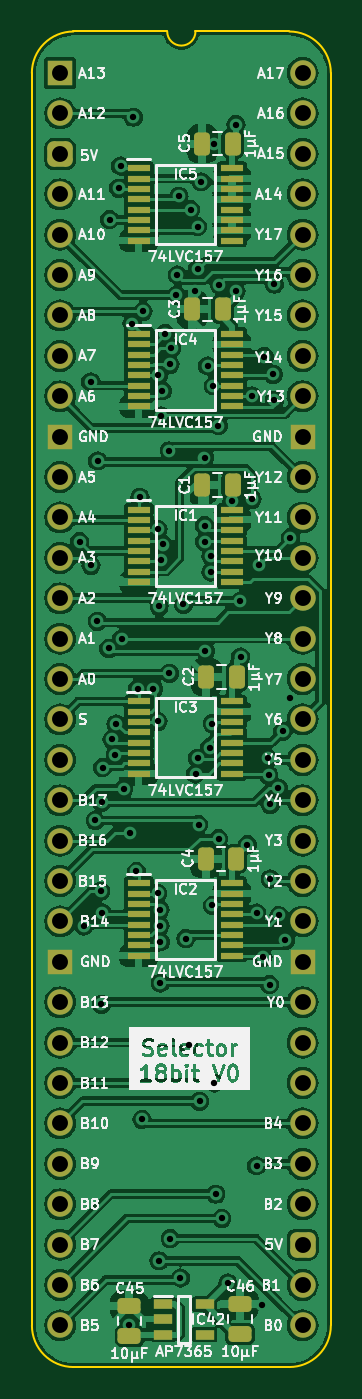
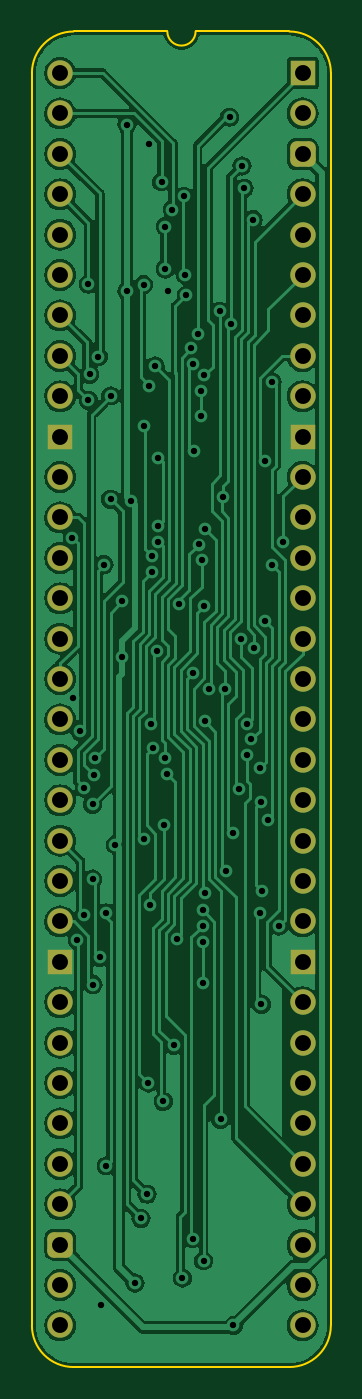
Circuit board: 11 layer files. Board 18.8 x 84.0 mm.
- bottom_copper: Selector 18bit-B_Cu.gbl (133876 bytes)
- bottom_mask: Selector 18bit-B_Mask.gbs (2553 bytes)
- paste: Selector 18bit-B_Paste.gbp (465 bytes)
- bottom_silk: Selector 18bit-B_Silkscreen.gbo (466 bytes)
- outline: Selector 18bit-Edge_Cuts.gm1 (1060 bytes)
- top_copper: Selector 18bit-F_Cu.gtl (271621 bytes)
- top_mask: Selector 18bit-F_Mask.gts (5387 bytes)
- paste: Selector 18bit-F_Paste.gtp (3844 bytes)
- top_silk: Selector 18bit-F_Silkscreen.gto (134237 bytes)
- drill: Selector 18bit-NPTH.drl (268 bytes)
- drill: Selector 18bit-PTH.drl (2707 bytes)

=== bottom_copper: Selector 18bit-B_Cu.gbl (133876 bytes, source omitted) ===
=== bottom_mask: Selector 18bit-B_Mask.gbs (2553 bytes, source withheld) ===
=== paste: Selector 18bit-B_Paste.gbp ===
%TF.GenerationSoftware,KiCad,Pcbnew,7.0.5*%
%TF.CreationDate,2024-03-06T08:42:59+02:00*%
%TF.ProjectId,Selector 18bit,53656c65-6374-46f7-9220-31386269742e,V1*%
%TF.SameCoordinates,PX525bfc0PY43d3480*%
%TF.FileFunction,Paste,Bot*%
%TF.FilePolarity,Positive*%
%FSLAX46Y46*%
G04 Gerber Fmt 4.6, Leading zero omitted, Abs format (unit mm)*
G04 Created by KiCad (PCBNEW 7.0.5) date 2024-03-06 08:42:59*
%MOMM*%
%LPD*%
G01*
G04 APERTURE LIST*
G04 APERTURE END LIST*
M02*

=== bottom_silk: Selector 18bit-B_Silkscreen.gbo ===
%TF.GenerationSoftware,KiCad,Pcbnew,7.0.5*%
%TF.CreationDate,2024-03-06T08:42:59+02:00*%
%TF.ProjectId,Selector 18bit,53656c65-6374-46f7-9220-31386269742e,V1*%
%TF.SameCoordinates,PX525bfc0PY43d3480*%
%TF.FileFunction,Legend,Bot*%
%TF.FilePolarity,Positive*%
%FSLAX46Y46*%
G04 Gerber Fmt 4.6, Leading zero omitted, Abs format (unit mm)*
G04 Created by KiCad (PCBNEW 7.0.5) date 2024-03-06 08:42:59*
%MOMM*%
%LPD*%
G01*
G04 APERTURE LIST*
G04 APERTURE END LIST*
M02*

=== outline: Selector 18bit-Edge_Cuts.gm1 ===
%TF.GenerationSoftware,KiCad,Pcbnew,7.0.5*%
%TF.CreationDate,2024-03-06T08:42:59+02:00*%
%TF.ProjectId,Selector 18bit,53656c65-6374-46f7-9220-31386269742e,V1*%
%TF.SameCoordinates,PX525bfc0PY43d3480*%
%TF.FileFunction,Profile,NP*%
%FSLAX46Y46*%
G04 Gerber Fmt 4.6, Leading zero omitted, Abs format (unit mm)*
G04 Created by KiCad (PCBNEW 7.0.5) date 2024-03-06 08:42:59*
%MOMM*%
%LPD*%
G01*
G04 APERTURE LIST*
%TA.AperFunction,Profile*%
%ADD10C,0.100000*%
%TD*%
G04 APERTURE END LIST*
D10*
%TO.C,J2*%
X-1778000Y-78740000D02*
X-1778000Y0D01*
X6727456Y2616200D02*
X832188Y2613732D01*
X14400723Y2613733D02*
X8505456Y2616200D01*
X14404268Y-81353732D02*
X835733Y-81353733D01*
X17018000Y-78740000D02*
X17017999Y1D01*
X832188Y2613732D02*
G75*
G03*
X-1781544Y0I-1J-2613731D01*
G01*
X-1778000Y-78740000D02*
G75*
G03*
X835733Y-81353733I2613729J-4D01*
G01*
X6727456Y2616200D02*
G75*
G03*
X8505456Y2616200I889000J0D01*
G01*
X17017993Y1D02*
G75*
G03*
X14404267Y2613733I-2613723J9D01*
G01*
X14404268Y-81353730D02*
G75*
G03*
X17018000Y-78740000I2J2613730D01*
G01*
%TD*%
M02*

=== top_copper: Selector 18bit-F_Cu.gtl (271621 bytes, source omitted) ===
=== top_mask: Selector 18bit-F_Mask.gts ===
%TF.GenerationSoftware,KiCad,Pcbnew,7.0.5*%
%TF.CreationDate,2024-03-06T08:42:59+02:00*%
%TF.ProjectId,Selector 18bit,53656c65-6374-46f7-9220-31386269742e,V1*%
%TF.SameCoordinates,PX525bfc0PY43d3480*%
%TF.FileFunction,Soldermask,Top*%
%TF.FilePolarity,Negative*%
%FSLAX46Y46*%
G04 Gerber Fmt 4.6, Leading zero omitted, Abs format (unit mm)*
G04 Created by KiCad (PCBNEW 7.0.5) date 2024-03-06 08:42:59*
%MOMM*%
%LPD*%
G01*
G04 APERTURE LIST*
G04 Aperture macros list*
%AMRoundRect*
0 Rectangle with rounded corners*
0 $1 Rounding radius*
0 $2 $3 $4 $5 $6 $7 $8 $9 X,Y pos of 4 corners*
0 Add a 4 corners polygon primitive as box body*
4,1,4,$2,$3,$4,$5,$6,$7,$8,$9,$2,$3,0*
0 Add four circle primitives for the rounded corners*
1,1,$1+$1,$2,$3*
1,1,$1+$1,$4,$5*
1,1,$1+$1,$6,$7*
1,1,$1+$1,$8,$9*
0 Add four rect primitives between the rounded corners*
20,1,$1+$1,$2,$3,$4,$5,0*
20,1,$1+$1,$4,$5,$6,$7,0*
20,1,$1+$1,$6,$7,$8,$9,0*
20,1,$1+$1,$8,$9,$2,$3,0*%
G04 Aperture macros list end*
%ADD10R,1.150000X0.600000*%
%ADD11R,1.450000X0.450000*%
%ADD12RoundRect,0.250000X0.475000X-0.250000X0.475000X0.250000X-0.475000X0.250000X-0.475000X-0.250000X0*%
%ADD13RoundRect,0.250000X0.250000X0.475000X-0.250000X0.475000X-0.250000X-0.475000X0.250000X-0.475000X0*%
%ADD14R,1.600000X1.600000*%
%ADD15O,1.600000X1.600000*%
%ADD16RoundRect,0.400000X-0.400000X-0.400000X0.400000X-0.400000X0.400000X0.400000X-0.400000X0.400000X0*%
G04 APERTURE END LIST*
D10*
%TO.C,IC42*%
X6477000Y-77409000D03*
X6477000Y-78359000D03*
X6477000Y-79309000D03*
X9077000Y-79309000D03*
X9077000Y-77409000D03*
%TD*%
D11*
%TO.C,IC5*%
X4949000Y-5980000D03*
X4949000Y-6630000D03*
X4949000Y-7280000D03*
X4949000Y-7930000D03*
X4949000Y-8580000D03*
X4949000Y-9230000D03*
X4949000Y-9880000D03*
X4949000Y-10530000D03*
X10799000Y-10530000D03*
X10799000Y-9880000D03*
X10799000Y-9230000D03*
X10799000Y-8580000D03*
X10799000Y-7930000D03*
X10799000Y-7280000D03*
X10799000Y-6630000D03*
X10799000Y-5980000D03*
%TD*%
%TO.C,IC4*%
X4949000Y-16394000D03*
X4949000Y-17044000D03*
X4949000Y-17694000D03*
X4949000Y-18344000D03*
X4949000Y-18994000D03*
X4949000Y-19644000D03*
X4949000Y-20294000D03*
X4949000Y-20944000D03*
X10799000Y-20944000D03*
X10799000Y-20294000D03*
X10799000Y-19644000D03*
X10799000Y-18994000D03*
X10799000Y-18344000D03*
X10799000Y-17694000D03*
X10799000Y-17044000D03*
X10799000Y-16394000D03*
%TD*%
%TO.C,IC3*%
X4949000Y-39508000D03*
X4949000Y-40158000D03*
X4949000Y-40808000D03*
X4949000Y-41458000D03*
X4949000Y-42108000D03*
X4949000Y-42758000D03*
X4949000Y-43408000D03*
X4949000Y-44058000D03*
X10799000Y-44058000D03*
X10799000Y-43408000D03*
X10799000Y-42758000D03*
X10799000Y-42108000D03*
X10799000Y-41458000D03*
X10799000Y-40808000D03*
X10799000Y-40158000D03*
X10799000Y-39508000D03*
%TD*%
%TO.C,IC2*%
X4949000Y-50938000D03*
X4949000Y-51588000D03*
X4949000Y-52238000D03*
X4949000Y-52888000D03*
X4949000Y-53538000D03*
X4949000Y-54188000D03*
X4949000Y-54838000D03*
X4949000Y-55488000D03*
X10799000Y-55488000D03*
X10799000Y-54838000D03*
X10799000Y-54188000D03*
X10799000Y-53538000D03*
X10799000Y-52888000D03*
X10799000Y-52238000D03*
X10799000Y-51588000D03*
X10799000Y-50938000D03*
%TD*%
%TO.C,IC1*%
X4949000Y-27443000D03*
X4949000Y-28093000D03*
X4949000Y-28743000D03*
X4949000Y-29393000D03*
X4949000Y-30043000D03*
X4949000Y-30693000D03*
X4949000Y-31343000D03*
X4949000Y-31993000D03*
X10799000Y-31993000D03*
X10799000Y-31343000D03*
X10799000Y-30693000D03*
X10799000Y-30043000D03*
X10799000Y-29393000D03*
X10799000Y-28743000D03*
X10799000Y-28093000D03*
X10799000Y-27443000D03*
%TD*%
D12*
%TO.C,C45*%
X4348000Y-79420000D03*
X4348000Y-77520000D03*
%TD*%
D13*
%TO.C,C1*%
X10840000Y-25908000D03*
X8940000Y-25908000D03*
%TD*%
%TO.C,C5*%
X10840000Y-4445000D03*
X8940000Y-4445000D03*
%TD*%
D12*
%TO.C,C46*%
X11303000Y-79293000D03*
X11303000Y-77393000D03*
%TD*%
D14*
%TO.C,J2*%
X0Y0D03*
D15*
X0Y-2540000D03*
D16*
X0Y-5080000D03*
D15*
X0Y-7620000D03*
X0Y-10160000D03*
X0Y-12700000D03*
X0Y-15240000D03*
X0Y-17780000D03*
X0Y-20320000D03*
D14*
X0Y-22860000D03*
D15*
X0Y-25400000D03*
X0Y-27940000D03*
X0Y-30480000D03*
X0Y-33020000D03*
X0Y-35560000D03*
X0Y-38100000D03*
X0Y-40640000D03*
X0Y-43180000D03*
X0Y-45720000D03*
X0Y-48260000D03*
X0Y-50800000D03*
X0Y-53340000D03*
D14*
X0Y-55880000D03*
D15*
X0Y-58420000D03*
X0Y-60960000D03*
X0Y-63500000D03*
X0Y-66040000D03*
X0Y-68580000D03*
X0Y-71120000D03*
X0Y-73660000D03*
X0Y-76200000D03*
X0Y-78740000D03*
X15240000Y-78740000D03*
X15240000Y-76200000D03*
D16*
X15240000Y-73660000D03*
D15*
X15240000Y-71120000D03*
X15240000Y-68580000D03*
X15240000Y-66040000D03*
X15240000Y-63500000D03*
X15240000Y-60960000D03*
X15240000Y-58420000D03*
D14*
X15240000Y-55880000D03*
D15*
X15240000Y-53340000D03*
X15240000Y-50800000D03*
X15240000Y-48260000D03*
X15240000Y-45720000D03*
X15240000Y-43180000D03*
X15240000Y-40640000D03*
X15240000Y-38100000D03*
X15240000Y-35560000D03*
X15240000Y-33020000D03*
X15240000Y-30480000D03*
X15240000Y-27940000D03*
X15240000Y-25400000D03*
D14*
X15240000Y-22860000D03*
D15*
X15240000Y-20320000D03*
X15240000Y-17780000D03*
X15240000Y-15240000D03*
X15240000Y-12700000D03*
X15240000Y-10160000D03*
X15240000Y-7620000D03*
X15240000Y-5080000D03*
X15240000Y-2540000D03*
X15240000Y0D03*
%TD*%
D13*
%TO.C,C2*%
X11094000Y-37973000D03*
X9194000Y-37973000D03*
%TD*%
%TO.C,C4*%
X11044000Y-49403000D03*
X9144000Y-49403000D03*
%TD*%
%TO.C,C3*%
X10205000Y-14859000D03*
X8305000Y-14859000D03*
%TD*%
M02*

=== paste: Selector 18bit-F_Paste.gtp ===
%TF.GenerationSoftware,KiCad,Pcbnew,7.0.5*%
%TF.CreationDate,2024-03-06T08:42:59+02:00*%
%TF.ProjectId,Selector 18bit,53656c65-6374-46f7-9220-31386269742e,V1*%
%TF.SameCoordinates,PX525bfc0PY43d3480*%
%TF.FileFunction,Paste,Top*%
%TF.FilePolarity,Positive*%
%FSLAX46Y46*%
G04 Gerber Fmt 4.6, Leading zero omitted, Abs format (unit mm)*
G04 Created by KiCad (PCBNEW 7.0.5) date 2024-03-06 08:42:59*
%MOMM*%
%LPD*%
G01*
G04 APERTURE LIST*
G04 Aperture macros list*
%AMRoundRect*
0 Rectangle with rounded corners*
0 $1 Rounding radius*
0 $2 $3 $4 $5 $6 $7 $8 $9 X,Y pos of 4 corners*
0 Add a 4 corners polygon primitive as box body*
4,1,4,$2,$3,$4,$5,$6,$7,$8,$9,$2,$3,0*
0 Add four circle primitives for the rounded corners*
1,1,$1+$1,$2,$3*
1,1,$1+$1,$4,$5*
1,1,$1+$1,$6,$7*
1,1,$1+$1,$8,$9*
0 Add four rect primitives between the rounded corners*
20,1,$1+$1,$2,$3,$4,$5,0*
20,1,$1+$1,$4,$5,$6,$7,0*
20,1,$1+$1,$6,$7,$8,$9,0*
20,1,$1+$1,$8,$9,$2,$3,0*%
G04 Aperture macros list end*
%ADD10R,1.150000X0.600000*%
%ADD11R,1.450000X0.450000*%
%ADD12RoundRect,0.250000X0.475000X-0.250000X0.475000X0.250000X-0.475000X0.250000X-0.475000X-0.250000X0*%
%ADD13RoundRect,0.250000X0.250000X0.475000X-0.250000X0.475000X-0.250000X-0.475000X0.250000X-0.475000X0*%
G04 APERTURE END LIST*
D10*
%TO.C,IC42*%
X6477000Y-77409000D03*
X6477000Y-78359000D03*
X6477000Y-79309000D03*
X9077000Y-79309000D03*
X9077000Y-77409000D03*
%TD*%
D11*
%TO.C,IC5*%
X4949000Y-5980000D03*
X4949000Y-6630000D03*
X4949000Y-7280000D03*
X4949000Y-7930000D03*
X4949000Y-8580000D03*
X4949000Y-9230000D03*
X4949000Y-9880000D03*
X4949000Y-10530000D03*
X10799000Y-10530000D03*
X10799000Y-9880000D03*
X10799000Y-9230000D03*
X10799000Y-8580000D03*
X10799000Y-7930000D03*
X10799000Y-7280000D03*
X10799000Y-6630000D03*
X10799000Y-5980000D03*
%TD*%
%TO.C,IC4*%
X4949000Y-16394000D03*
X4949000Y-17044000D03*
X4949000Y-17694000D03*
X4949000Y-18344000D03*
X4949000Y-18994000D03*
X4949000Y-19644000D03*
X4949000Y-20294000D03*
X4949000Y-20944000D03*
X10799000Y-20944000D03*
X10799000Y-20294000D03*
X10799000Y-19644000D03*
X10799000Y-18994000D03*
X10799000Y-18344000D03*
X10799000Y-17694000D03*
X10799000Y-17044000D03*
X10799000Y-16394000D03*
%TD*%
%TO.C,IC3*%
X4949000Y-39508000D03*
X4949000Y-40158000D03*
X4949000Y-40808000D03*
X4949000Y-41458000D03*
X4949000Y-42108000D03*
X4949000Y-42758000D03*
X4949000Y-43408000D03*
X4949000Y-44058000D03*
X10799000Y-44058000D03*
X10799000Y-43408000D03*
X10799000Y-42758000D03*
X10799000Y-42108000D03*
X10799000Y-41458000D03*
X10799000Y-40808000D03*
X10799000Y-40158000D03*
X10799000Y-39508000D03*
%TD*%
%TO.C,IC2*%
X4949000Y-50938000D03*
X4949000Y-51588000D03*
X4949000Y-52238000D03*
X4949000Y-52888000D03*
X4949000Y-53538000D03*
X4949000Y-54188000D03*
X4949000Y-54838000D03*
X4949000Y-55488000D03*
X10799000Y-55488000D03*
X10799000Y-54838000D03*
X10799000Y-54188000D03*
X10799000Y-53538000D03*
X10799000Y-52888000D03*
X10799000Y-52238000D03*
X10799000Y-51588000D03*
X10799000Y-50938000D03*
%TD*%
%TO.C,IC1*%
X4949000Y-27443000D03*
X4949000Y-28093000D03*
X4949000Y-28743000D03*
X4949000Y-29393000D03*
X4949000Y-30043000D03*
X4949000Y-30693000D03*
X4949000Y-31343000D03*
X4949000Y-31993000D03*
X10799000Y-31993000D03*
X10799000Y-31343000D03*
X10799000Y-30693000D03*
X10799000Y-30043000D03*
X10799000Y-29393000D03*
X10799000Y-28743000D03*
X10799000Y-28093000D03*
X10799000Y-27443000D03*
%TD*%
D12*
%TO.C,C45*%
X4348000Y-79420000D03*
X4348000Y-77520000D03*
%TD*%
D13*
%TO.C,C1*%
X10840000Y-25908000D03*
X8940000Y-25908000D03*
%TD*%
%TO.C,C5*%
X10840000Y-4445000D03*
X8940000Y-4445000D03*
%TD*%
D12*
%TO.C,C46*%
X11303000Y-79293000D03*
X11303000Y-77393000D03*
%TD*%
D13*
%TO.C,C2*%
X11094000Y-37973000D03*
X9194000Y-37973000D03*
%TD*%
%TO.C,C4*%
X11044000Y-49403000D03*
X9144000Y-49403000D03*
%TD*%
%TO.C,C3*%
X10205000Y-14859000D03*
X8305000Y-14859000D03*
%TD*%
M02*

=== top_silk: Selector 18bit-F_Silkscreen.gto (134237 bytes, source omitted) ===
=== drill: Selector 18bit-NPTH.drl ===
M48
; DRILL file {KiCad 7.0.5} date Wed Mar  6 08:43:07 2024
; FORMAT={-:-/ absolute / inch / decimal}
; #@! TF.CreationDate,2024-03-06T08:43:07+02:00
; #@! TF.GenerationSoftware,Kicad,Pcbnew,7.0.5
; #@! TF.FileFunction,NonPlated,1,2,NPTH
FMAT,2
INCH
%
G90
G05
T0
M30

=== drill: Selector 18bit-PTH.drl ===
M48
; DRILL file {KiCad 7.0.5} date Wed Mar  6 08:43:07 2024
; FORMAT={-:-/ absolute / inch / decimal}
; #@! TF.CreationDate,2024-03-06T08:43:07+02:00
; #@! TF.GenerationSoftware,Kicad,Pcbnew,7.0.5
; #@! TF.FileFunction,Plated,1,2,PTH
FMAT,2
INCH
; #@! TA.AperFunction,Plated,PTH,ViaDrill
T1C0.0157
; #@! TA.AperFunction,Plated,PTH,ComponentDrill
T2C0.0394
%
G90
G05
T1
X0.0479Y-1.1601
X0.0588Y-2.1112
X0.0755Y-0.7645
X0.0763Y-1.2187
X0.0866Y-1.85
X0.0919Y-1.3569
X0.093Y-0.96
X0.1Y-2.025
X0.1021Y-2.305
X0.1024Y-1.8051
X0.1044Y-2.079
X0.1049Y-1.7189
X0.1202Y-1.4239
X0.1223Y-0.3625
X0.1281Y-1.6493
X0.1364Y-1.6877
X0.1383Y-1.6112
X0.145Y-0.285
X0.15Y-0.23
X0.1524Y-1.401
X0.1572Y-1.7711
X0.1712Y-3.1
X0.173Y-1.88
X0.1774Y-0.62
X0.1809Y-0.1091
X0.1887Y-1.9761
X0.1916Y-1.5252
X0.1974Y-1.05
X0.2028Y-2.59
X0.205Y-0.59
X0.2309Y-1.5241
X0.2415Y-2.0307
X0.2418Y-1.6048
X0.242Y-1.1296
X0.243Y-0.7484
X0.2449Y-2.94
X0.245Y-1.32
X0.247Y-2.1108
X0.2471Y-2.0715
X0.2475Y-2.2525
X0.2475Y-2.1502
X0.2501Y-1.2059
X0.2504Y-0.8487
X0.2527Y-0.7865
X0.2554Y-1.1669
X0.26Y-0.645
X0.27Y-0.935
X0.2705Y-1.4857
X0.2715Y-0.7212
X0.2724Y-2.885
X0.2755Y-0.6812
X0.2876Y-0.55
X0.29Y-0.5
X0.2938Y-0.305
X0.2976Y-2.9829
X0.3052Y-1.315
X0.3109Y-2.1423
X0.3184Y-2.407
X0.3228Y-0.3378
X0.3327Y-0.5401
X0.335Y-1.735
X0.34Y-0.38
X0.34Y-0.485
X0.3406Y-1.696
X0.3426Y-1.86
X0.345Y-2.545
X0.3489Y-0.2694
X0.3572Y-0.9519
X0.3572Y-1.1203
X0.3572Y-1.1597
X0.3596Y-1.43
X0.365Y-0.725
X0.3698Y-1.6697
X0.373Y-1.2351
X0.373Y-1.1958
X0.3763Y-1.61
X0.3766Y-2.0602
X0.3792Y-0.7742
X0.3806Y-0.1756
X0.3817Y-2.5
X0.385Y-2.775
X0.3915Y-0.8728
X0.392Y-1.895
X0.3934Y-0.5234
X0.4Y-2.835
X0.415Y-2.995
X0.4252Y-1.06
X0.435Y-0.1276
X0.435Y-0.54
X0.4461Y-1.3071
X0.4467Y-1.445
X0.4632Y-1.91
X0.475Y-0.799
X0.475Y-1.055
X0.4861Y-2.0787
X0.4861Y-2.705
X0.4918Y-1.2167
X0.5Y-3.05
X0.5018Y-2.1889
X0.5055Y-0.7021
X0.5134Y-1.695
X0.5165Y-1.7379
X0.5184Y-2.2561
X0.52Y-1.995
X0.52Y-1.81
X0.5274Y-0.7455
X0.53Y-0.5226
X0.53Y-0.81
X0.54Y-1.77
X0.5415Y-2.0851
X0.5506Y-1.6294
X0.5576Y-2.147
X0.5694Y-1.5458
X0.57Y-1.15
T2
X0.0Y0.0
X0.0Y-0.1
X0.0Y-0.2
X0.0Y-0.3
X0.0Y-0.4
X0.0Y-0.5
X0.0Y-0.6
X0.0Y-0.7
X0.0Y-0.8
X0.0Y-0.9
X0.0Y-1.0
X0.0Y-1.1
X0.0Y-1.2
X0.0Y-1.3
X0.0Y-1.4
X0.0Y-1.5
X0.0Y-1.6
X0.0Y-1.7
X0.0Y-1.8
X0.0Y-1.9
X0.0Y-2.0
X0.0Y-2.1
X0.0Y-2.2
X0.0Y-2.3
X0.0Y-2.4
X0.0Y-2.5
X0.0Y-2.6
X0.0Y-2.7
X0.0Y-2.8
X0.0Y-2.9
X0.0Y-3.0
X0.0Y-3.1
X0.6Y0.0
X0.6Y-0.1
X0.6Y-0.2
X0.6Y-0.3
X0.6Y-0.4
X0.6Y-0.5
X0.6Y-0.6
X0.6Y-0.7
X0.6Y-0.8
X0.6Y-0.9
X0.6Y-1.0
X0.6Y-1.1
X0.6Y-1.2
X0.6Y-1.3
X0.6Y-1.4
X0.6Y-1.5
X0.6Y-1.6
X0.6Y-1.7
X0.6Y-1.8
X0.6Y-1.9
X0.6Y-2.0
X0.6Y-2.1
X0.6Y-2.2
X0.6Y-2.3
X0.6Y-2.4
X0.6Y-2.5
X0.6Y-2.6
X0.6Y-2.7
X0.6Y-2.8
X0.6Y-2.9
X0.6Y-3.0
X0.6Y-3.1
T0
M30
